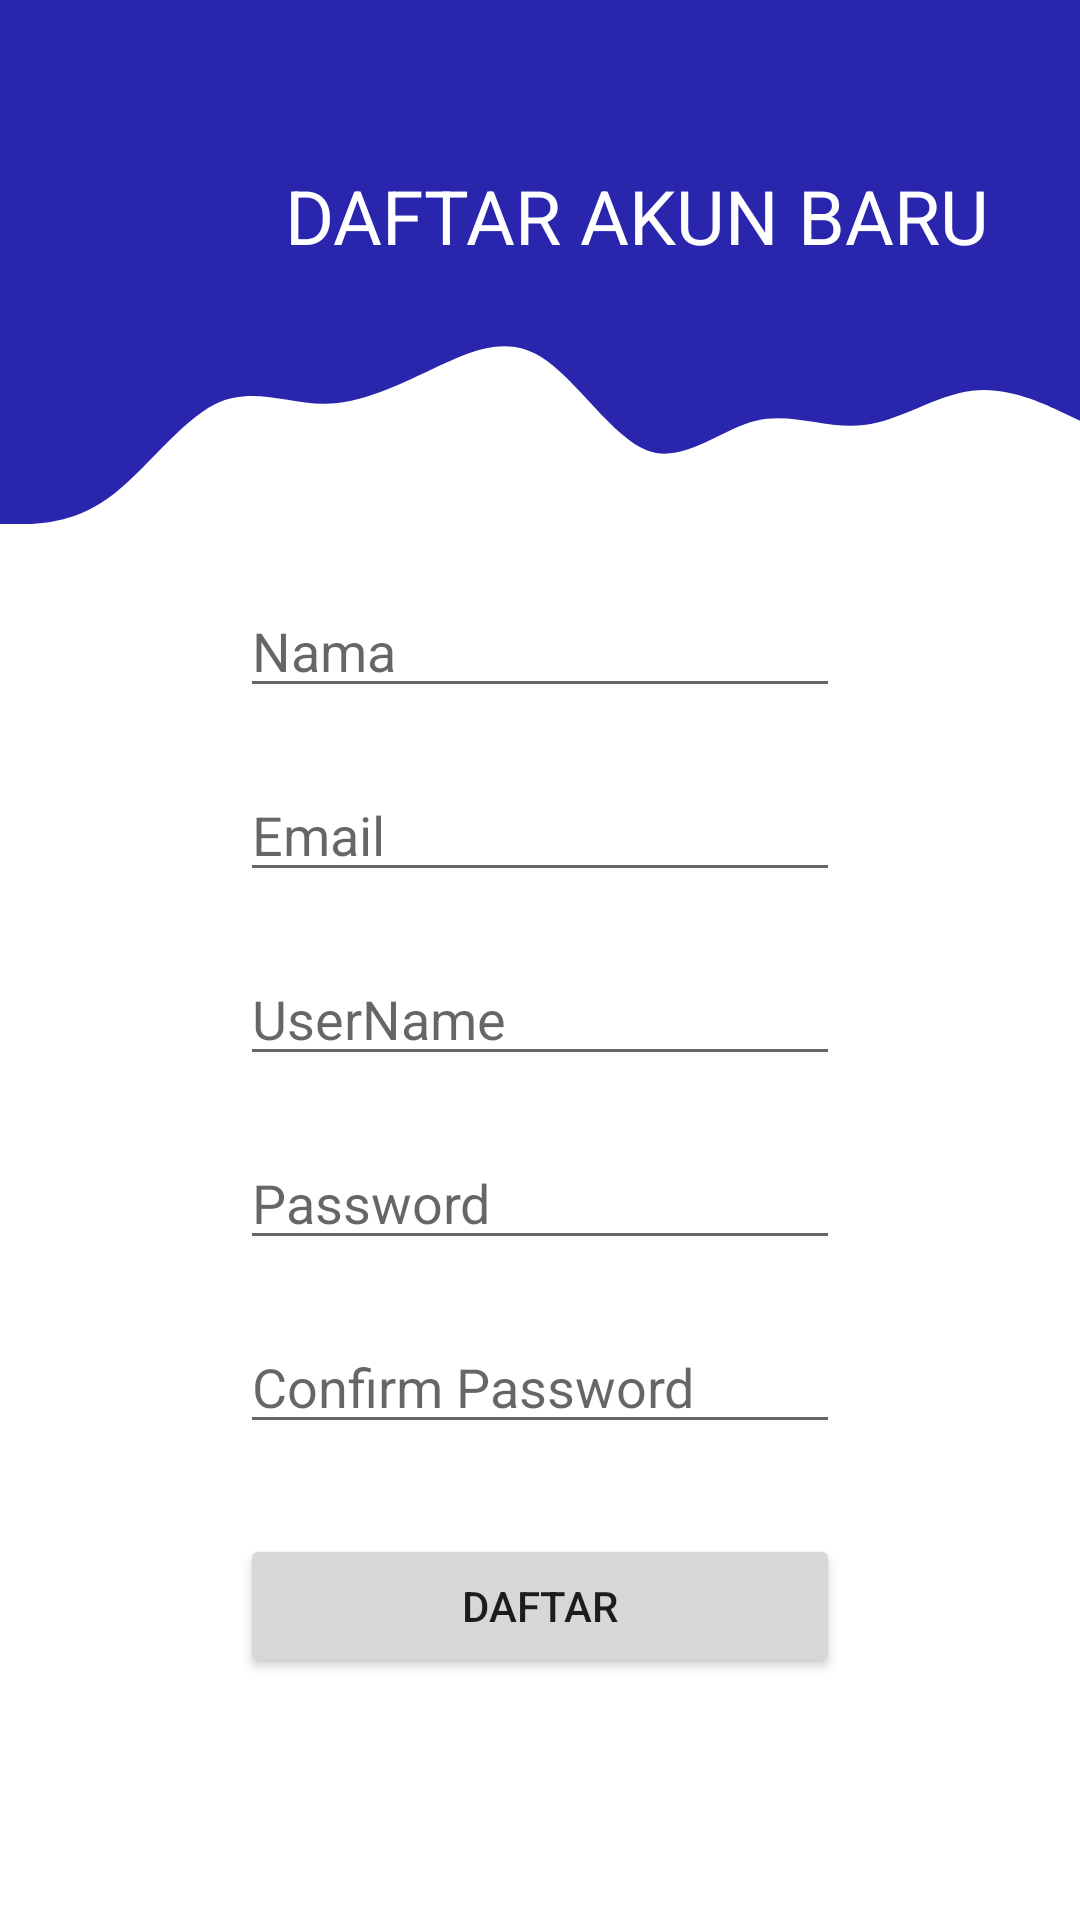

Android layout source for this screen:
<!-- AndroidManifest.xml: application theme Theme.OrderSkuy -->
<!-- res/layout/activity_register.xml -->
<?xml version="1.0" encoding="utf-8"?>
<LinearLayout xmlns:android="http://schemas.android.com/apk/res/android"
    xmlns:app="http://schemas.android.com/apk/res-auto"
    xmlns:tools="http://schemas.android.com/tools"
    android:layout_width="match_parent"
    android:layout_height="match_parent"
    android:orientation="vertical"
    android:layout_gravity="center"
    android:background="#FFFFFF"
    tools:context=".RegisterActivity">

    <View
        android:id="@+id/view"
        android:layout_width="match_parent"
        android:layout_height="55dp"
        android:background="@color/colorPrimary"
        />

    <TextView
        android:id="@+id/textView"
        android:layout_width="match_parent"
        android:layout_height="wrap_content"
        android:layout_gravity="center_horizontal"
        android:background="#2925ad"
        android:text="               DAFTAR AKUN BARU"
        android:textColor="#FFFFFF"
        android:textSize="25sp" />

    <View
        android:id="@+id/view3"
        android:layout_width="match_parent"
        android:layout_height="86dp"
        android:background="@drawable/wave" />

    <EditText
        android:id="@+id/regist_name"
        android:layout_width="200dp"
        android:layout_height="wrap_content"
        android:layout_gravity="center_horizontal"
        android:layout_marginTop="20dp"
        android:inputType="text"
        android:hint="Nama"
        />

    <EditText
        android:id="@+id/regist_email"
        android:layout_width="200dp"
        android:layout_height="wrap_content"
        android:layout_gravity="center_horizontal"
        android:layout_marginTop="20dp"
        android:inputType="text"
        android:hint="Email" />

    <EditText
        android:id="@+id/regist_username"
        android:layout_width="200dp"
        android:layout_height="wrap_content"
        android:layout_gravity="center_horizontal"
        android:layout_marginTop="20dp"
        android:inputType="text"
        android:hint="UserName" />

    <EditText
        android:id="@+id/regist_password"
        android:layout_width="200dp"
        android:layout_height="wrap_content"
        android:layout_marginTop="20dp"
        android:inputType="textPassword"
        android:layout_gravity="center_horizontal"
        android:hint="Password" />

    <EditText
        android:id="@+id/regist_conpassword"
        android:layout_width="200dp"
        android:layout_height="wrap_content"
        android:layout_marginTop="20dp"
        android:inputType="textPassword"
        android:layout_gravity="center_horizontal"
        android:hint="Confirm Password" />

    <Button
        android:id="@+id/daftar_tbl_daftar"
        android:layout_width="200dp"
        android:layout_height="wrap_content"
        android:layout_marginTop="30dp"
        android:layout_gravity="center_horizontal"
        android:text="DAFTAR" />

</LinearLayout>
<!-- resources referenced by this layout -->
<resources>
  <color name="colorPrimary">#2925ad</color>
  <!-- drawable wave (drawable) -->
  <vector xmlns:android="http://schemas.android.com/apk/res/android"
      android:width="1440dp"
      android:height="320dp"
      android:viewportWidth="1440"
      android:viewportHeight="320">
    <path
        android:pathData="M0,320L24,320C48,320 96,320 144,288C192,256 240,192 288,170.7C336,149 384,171 432,170.7C480,171 528,149 576,128C624,107 672,85 720,112C768,139 816,213 864,229.3C912,245 960,203 1008,192C1056,181 1104,203 1152,197.3C1200,192 1248,160 1296,154.7C1344,149 1392,171 1416,181.3L1440,192L1440,0L1416,0C1392,0 1344,0 1296,0C1248,0 1200,0 1152,0C1104,0 1056,0 1008,0C960,0 912,0 864,0C816,0 768,0 720,0C672,0 624,0 576,0C528,0 480,0 432,0C384,0 336,0 288,0C240,0 192,0 144,0C96,0 48,0 24,0L0,0Z"
        android:fillColor="#2925ad"/>
  </vector>
  <style name="Theme.OrderSkuy" parent="Theme.MaterialComponents.DayNight.DarkActionBar">
          
          <item name="colorPrimary">@color/purple_500</item>
          <item name="colorPrimaryVariant">@color/purple_700</item>
          <item name="colorOnPrimary">@color/white</item>
          
          <item name="colorSecondary">@color/teal_200</item>
          <item name="colorSecondaryVariant">@color/teal_700</item>
          <item name="colorOnSecondary">@color/black</item>
          
          <item name="android:statusBarColor" tools:targetApi="l">?attr/colorPrimaryVariant</item>
          
      </style>
  <color name="purple_500">#FF6200EE</color>
  <color name="purple_700">#FF3700B3</color>
  <color name="white">#FFFFFFFF</color>
  <color name="teal_200">#FF03DAC5</color>
  <color name="teal_700">#FF018786</color>
  <color name="black">#FF000000</color>
</resources>
